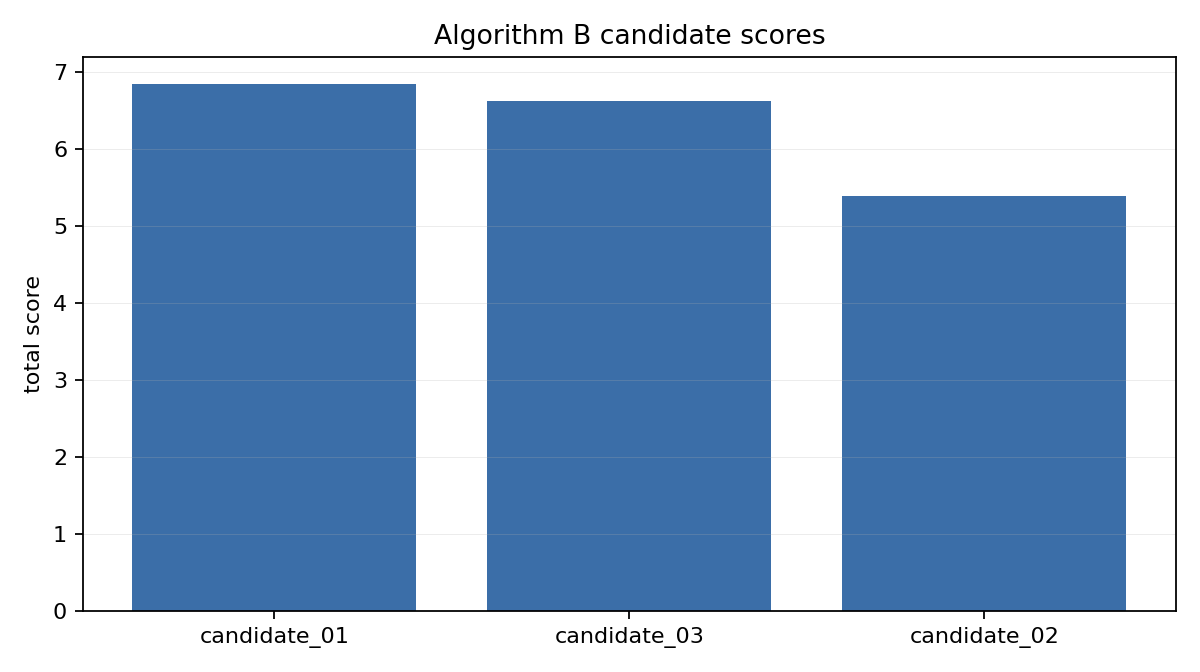

Source data for this figure (header and first rows):
candidate_id, total_score, estimated_light_gain, intervention_volume, new_shadow_penalty, protected_zone_penalty, number_of_interventions, notes
candidate_01, 6.85, 9.0, 13.44, 0.0, 0.0, 2, simplified candidate generated from Algo…
candidate_03, 6.625, 9.5, 17.97, 0.0, 0.0, 2, simplified candidate generated from Algo…
candidate_02, 5.389, 8.0, 16.32, 0.0, 0.0, 2, simplified candidate generated from Algo…
